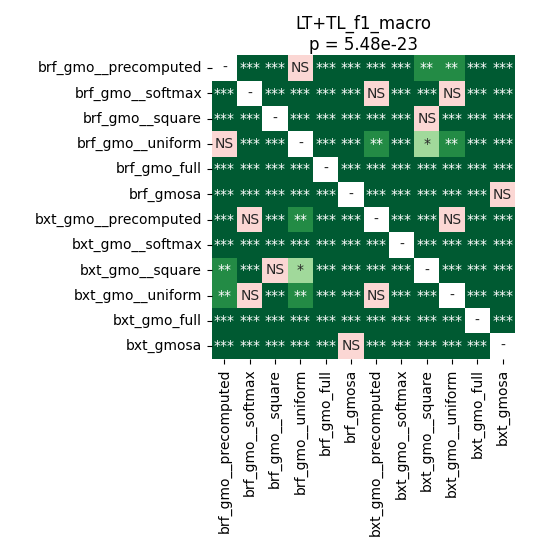

The data file committed next to this chart (first rows):
	brf_gmo__precomputed	brf_gmo__softmax	brf_gmo__square	brf_gmo__uniform	brf_gmo_full	brf_gmosa	bxt_gmo__precomputed	bxt_gmo__softmax	bxt_gmo__square	bxt_gmo__uniform	bxt_gmo_full	bxt_gmosa
brf_gmo__precomputed	1.0	8.221061862244898e-05	4.285447140957447e-05	1.0	4.285447140957447e-05	4.285447140957447e-05	0.000266	4.285447140957447e-05	0.007032	0.004758	4.285447140957447e-05	4.285447140957447e-05
brf_gmo__softmax	8.221061862244898e-05	1.0	4.285447140957447e-05	0.000266	4.285447140957447e-05	4.285447140957447e-05	0.6519	0.0001208	0.000266	0.5533	4.285447140957447e-05	4.285447140957447e-05
brf_gmo__square	4.285447140957447e-05	4.285447140957447e-05	1.0	0.0009155	4.285447140957447e-05	4.285447140957447e-05	4.285447140957447e-05	4.285447140957447e-05	0.06241	4.285447140957447e-05	4.285447140957447e-05	4.285447140957447e-05
brf_gmo__uniform	1.0	0.000266	0.0009155	1.0	4.285447140957447e-05	4.285447140957447e-05	0.001187	4.285447140957447e-05	0.0144	0.003887	4.285447140957447e-05	4.285447140957447e-05
brf_gmo_full	4.285447140957447e-05	4.285447140957447e-05	4.285447140957447e-05	4.285447140957447e-05	1.0	4.285447140957447e-05	4.285447140957447e-05	4.285447140957447e-05	4.285447140957447e-05	4.285447140957447e-05	4.285447140957447e-05	8.221061862244898e-05
brf_gmosa	4.285447140957447e-05	4.285447140957447e-05	4.285447140957447e-05	4.285447140957447e-05	4.285447140957447e-05	1.0	4.285447140957447e-05	4.285447140957447e-05	4.285447140957447e-05	4.285447140957447e-05	4.285447140957447e-05	0.3171
bxt_gmo__precomputed	0.000266	0.6519	4.285447140957447e-05	0.001187	4.285447140957447e-05	4.285447140957447e-05	1.0	4.285447140957447e-05	4.285447140957447e-05	0.755	4.285447140957447e-05	4.285447140957447e-05
bxt_gmo__softmax	4.285447140957447e-05	0.0001208	4.285447140957447e-05	4.285447140957447e-05	4.285447140957447e-05	4.285447140957447e-05	4.285447140957447e-05	1.0	4.285447140957447e-05	4.285447140957447e-05	4.285447140957447e-05	4.285447140957447e-05
bxt_gmo__square	0.007032	0.000266	0.06241	0.0144	4.285447140957447e-05	4.285447140957447e-05	4.285447140957447e-05	4.285447140957447e-05	1.0	0.000373	4.285447140957447e-05	4.285447140957447e-05
bxt_gmo__uniform	0.004758	0.5533	4.285447140957447e-05	0.003887	4.285447140957447e-05	4.285447140957447e-05	0.755	4.285447140957447e-05	0.000373	1.0	4.285447140957447e-05	4.285447140957447e-05
bxt_gmo_full	4.285447140957447e-05	4.285447140957447e-05	4.285447140957447e-05	4.285447140957447e-05	4.285447140957447e-05	4.285447140957447e-05	4.285447140957447e-05	4.285447140957447e-05	4.285447140957447e-05	4.285447140957447e-05	1.0	4.285447140957447e-05
bxt_gmosa	4.285447140957447e-05	4.285447140957447e-05	4.285447140957447e-05	4.285447140957447e-05	8.221061862244898e-05	0.3171	4.285447140957447e-05	4.285447140957447e-05	4.285447140957447e-05	4.285447140957447e-05	4.285447140957447e-05	1.0
